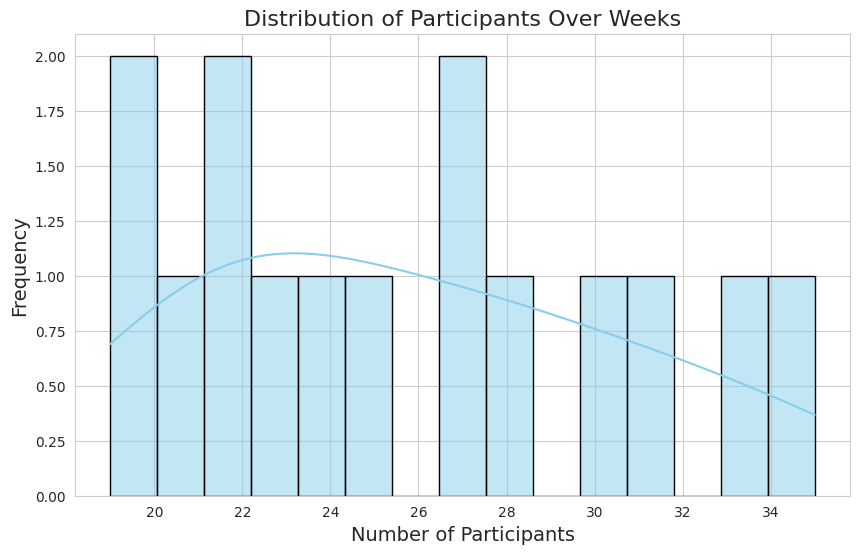

Here is the Python script that generated this plot:

import pandas as pd
import seaborn as sns
import matplotlib.pyplot as plt

# Given chart table data
data = [
    {'Week': 1, 'Participants': 23},
    {'Week': 2, 'Participants': 27},
    {'Week': 3, 'Participants': 25},
    {'Week': 4, 'Participants': 22},
    {'Week': 5, 'Participants': 30},
    {'Week': 6, 'Participants': 21},
    {'Week': 7, 'Participants': 33},
    {'Week': 8, 'Participants': 35},
    {'Week': 9, 'Participants': 19},
    {'Week': 10, 'Participants': 24},
    {'Week': 11, 'Participants': 28},
    {'Week': 12, 'Participants': 31},
    {'Week': 13, 'Participants': 27},
    {'Week': 14, 'Participants': 22},
    {'Week': 15, 'Participants': 20}
]

# Convert data to pandas DataFrame
df = pd.DataFrame(data)

# Set the style and color palette of the plot
sns.set_style("whitegrid")
sns.set_palette("pastel")

# Plot the histogram using Seaborn
plt.figure(figsize=(10, 6))
sns.histplot(df['Participants'], bins=15, kde=True, color='skyblue', edgecolor='black')

# Customize the plot with titles and labels
plt.title('Distribution of Participants Over Weeks', fontsize=16)
plt.xlabel('Number of Participants', fontsize=14)
plt.ylabel('Frequency', fontsize=14)

# Show the plot
plt.show()
